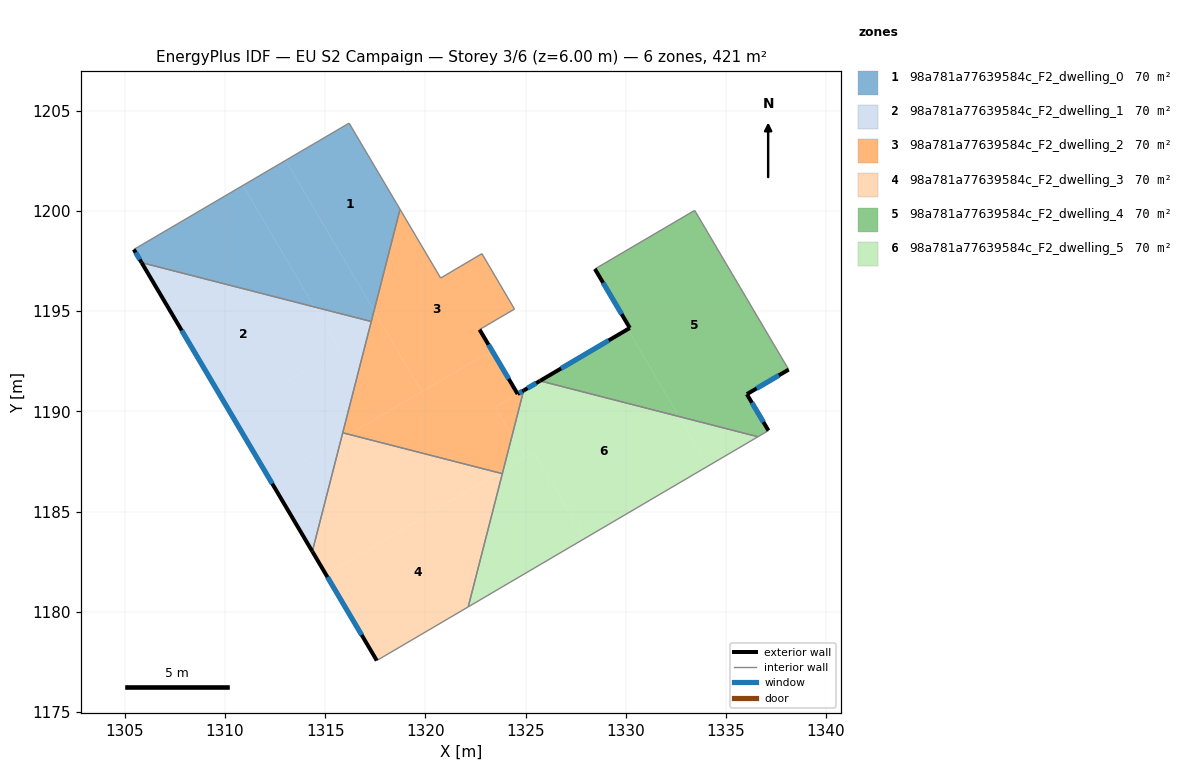
=== STOREY PLAN SPEC (per zone: floor XY polygon, exterior-wall plan segments, windows/doors) ===
zone 1: 98a781a77639584c_F2_dwelling_0  (70.1 m²)
  floor: (1310.90, 1201.28) (1314.45, 1195.21) (1305.84, 1197.42) (1305.45, 1198.08)
  floor: (1316.20, 1204.38) (1318.74, 1200.08) (1317.44, 1195.03) (1313.03, 1202.53)
  floor: (1313.03, 1202.53) (1317.44, 1195.03) (1317.30, 1194.48) (1314.45, 1195.21) (1310.90, 1201.28)
  exterior wall: (1305.45, 1198.08) – (1305.84, 1197.42)  [0.8 m]
    window: (1305.54, 1197.93) – (1305.75, 1197.58)  [0.6 m²]
  interior walls: 4
zone 2: 98a781a77639584c_F2_dwelling_1  (70.1 m²)
  floor: (1317.30, 1194.48) (1315.80, 1188.62) (1312.27, 1186.55) (1310.30, 1189.87) (1315.72, 1193.05) (1314.45, 1195.21)
  floor: (1314.45, 1195.21) (1315.72, 1193.05) (1310.30, 1189.87) (1305.84, 1197.42)
  floor: (1315.80, 1188.62) (1314.36, 1183.01) (1312.27, 1186.55)
  exterior wall: (1305.84, 1197.42) – (1314.36, 1183.01)  [16.7 m]
    window: (1307.84, 1194.04) – (1312.36, 1186.39)  [14.1 m²]
  interior walls: 3
zone 3: 98a781a77639584c_F2_dwelling_2  (70.1 m²)
  floor: (1322.82, 1197.87) (1324.45, 1195.11) (1322.71, 1194.08) (1323.32, 1193.04) (1319.82, 1190.98) (1317.44, 1195.03) (1318.74, 1200.08) (1320.77, 1196.65)
  floor: (1323.32, 1193.04) (1324.61, 1190.87) (1323.49, 1190.21) (1324.33, 1188.78) (1323.89, 1187.06) (1323.68, 1186.93) (1316.19, 1188.85)
  floor: (1323.89, 1187.06) (1323.84, 1186.89) (1323.68, 1186.93)
  floor: (1324.91, 1191.04) (1324.33, 1188.78) (1323.49, 1190.21)
  floor: (1317.44, 1195.03) (1319.82, 1190.98) (1316.19, 1188.85) (1315.88, 1188.93)
  exterior wall: (1324.91, 1191.04) – (1324.61, 1190.87)  [0.3 m]
    window: (1324.84, 1191.00) – (1324.68, 1190.91)  [0.3 m²]
  exterior wall: (1324.61, 1190.87) – (1322.71, 1194.08)  [3.7 m]
    window: (1324.16, 1191.62) – (1323.15, 1193.33)  [3.2 m²]
  interior walls: 8
zone 4: 98a781a77639584c_F2_dwelling_3  (70.1 m²)
  floor: (1323.84, 1186.89) (1322.14, 1180.24) (1317.58, 1177.56) (1315.04, 1181.86) (1323.68, 1186.93)
  floor: (1323.68, 1186.93) (1315.04, 1181.86) (1314.36, 1183.01) (1315.80, 1188.62) (1316.19, 1188.85)
  floor: (1316.19, 1188.85) (1315.80, 1188.62) (1315.88, 1188.93)
  exterior wall: (1314.36, 1183.01) – (1317.58, 1177.56)  [6.3 m]
    window: (1315.12, 1181.73) – (1316.82, 1178.84)  [5.3 m²]
  interior walls: 4
zone 5: 98a781a77639584c_F2_dwelling_4  (70.1 m²)
  floor: (1333.44, 1200.03) (1338.14, 1192.08) (1336.05, 1190.86) (1337.13, 1189.04) (1336.60, 1188.73) (1332.66, 1189.74) (1330.10, 1194.10) (1330.21, 1194.16) (1328.46, 1197.11)
  floor: (1330.10, 1194.10) (1332.66, 1189.74) (1325.72, 1191.52)
  exterior wall: (1336.05, 1190.86) – (1338.14, 1192.08)  [2.4 m]
    window: (1336.54, 1191.15) – (1337.65, 1191.80)  [2.0 m²]
  exterior wall: (1337.13, 1189.04) – (1336.05, 1190.86)  [2.1 m]
    window: (1336.87, 1189.47) – (1336.30, 1190.43)  [1.8 m²]
  exterior wall: (1330.21, 1194.16) – (1325.72, 1191.52)  [5.2 m]
    window: (1329.15, 1193.54) – (1326.78, 1192.14)  [4.4 m²]
  exterior wall: (1328.46, 1197.11) – (1330.21, 1194.16)  [3.4 m]
    window: (1328.87, 1196.42) – (1329.80, 1194.85)  [2.9 m²]
  interior walls: 4
zone 6: 98a781a77639584c_F2_dwelling_5  (70.1 m²)
  floor: (1324.33, 1188.78) (1324.97, 1187.69) (1323.89, 1187.06)
  floor: (1332.66, 1189.74) (1334.11, 1187.27) (1327.95, 1183.65) (1325.42, 1187.96) (1324.97, 1187.69) (1324.33, 1188.78) (1324.91, 1191.04) (1325.72, 1191.52)
  floor: (1336.60, 1188.73) (1334.11, 1187.27) (1332.66, 1189.74)
  floor: (1325.42, 1187.96) (1327.95, 1183.65) (1322.14, 1180.24) (1323.89, 1187.06)
  exterior wall: (1325.72, 1191.52) – (1324.91, 1191.04)  [0.9 m]
    window: (1325.53, 1191.41) – (1325.10, 1191.15)  [0.8 m²]
  interior walls: 4

=== DERIVED (storey summary) ===
Building: EU S2 Campaign
Storey: 3 of 6  (floor level z = 6.00 m)
Storey gross floor area: 420.5 m²
Zones on this storey: 6
  - 98a781a77639584c_F2_dwelling_0: floor 70.1 m²; exterior wall 0.8 m (2.3 m²); 1 window(s) 0.6 m²; WWR 28.1%
  - 98a781a77639584c_F2_dwelling_1: floor 70.1 m²; exterior wall 16.7 m (50.2 m²); 1 window(s) 14.1 m²; WWR 28.1%
  - 98a781a77639584c_F2_dwelling_2: floor 70.1 m²; exterior wall 4.1 m (12.3 m²); 2 window(s) 3.4 m²; WWR 28.1%
  - 98a781a77639584c_F2_dwelling_3: floor 70.1 m²; exterior wall 6.3 m (19.0 m²); 1 window(s) 5.3 m²; WWR 28.1%
  - 98a781a77639584c_F2_dwelling_4: floor 70.1 m²; exterior wall 13.2 m (39.5 m²); 4 window(s) 11.1 m²; WWR 28.1%
  - 98a781a77639584c_F2_dwelling_5: floor 70.1 m²; exterior wall 0.9 m (2.8 m²); 1 window(s) 0.8 m²; WWR 28.1%
Zone adjacency (shared interzone walls):
  - 98a781a77639584c_F2_dwelling_0 ↔ 98a781a77639584c_F2_dwelling_1
  - 98a781a77639584c_F2_dwelling_0 ↔ 98a781a77639584c_F2_dwelling_2
  - 98a781a77639584c_F2_dwelling_1 ↔ 98a781a77639584c_F2_dwelling_2
  - 98a781a77639584c_F2_dwelling_1 ↔ 98a781a77639584c_F2_dwelling_3
  - 98a781a77639584c_F2_dwelling_2 ↔ 98a781a77639584c_F2_dwelling_3
  - 98a781a77639584c_F2_dwelling_2 ↔ 98a781a77639584c_F2_dwelling_5
  - 98a781a77639584c_F2_dwelling_3 ↔ 98a781a77639584c_F2_dwelling_5
  - 98a781a77639584c_F2_dwelling_4 ↔ 98a781a77639584c_F2_dwelling_5